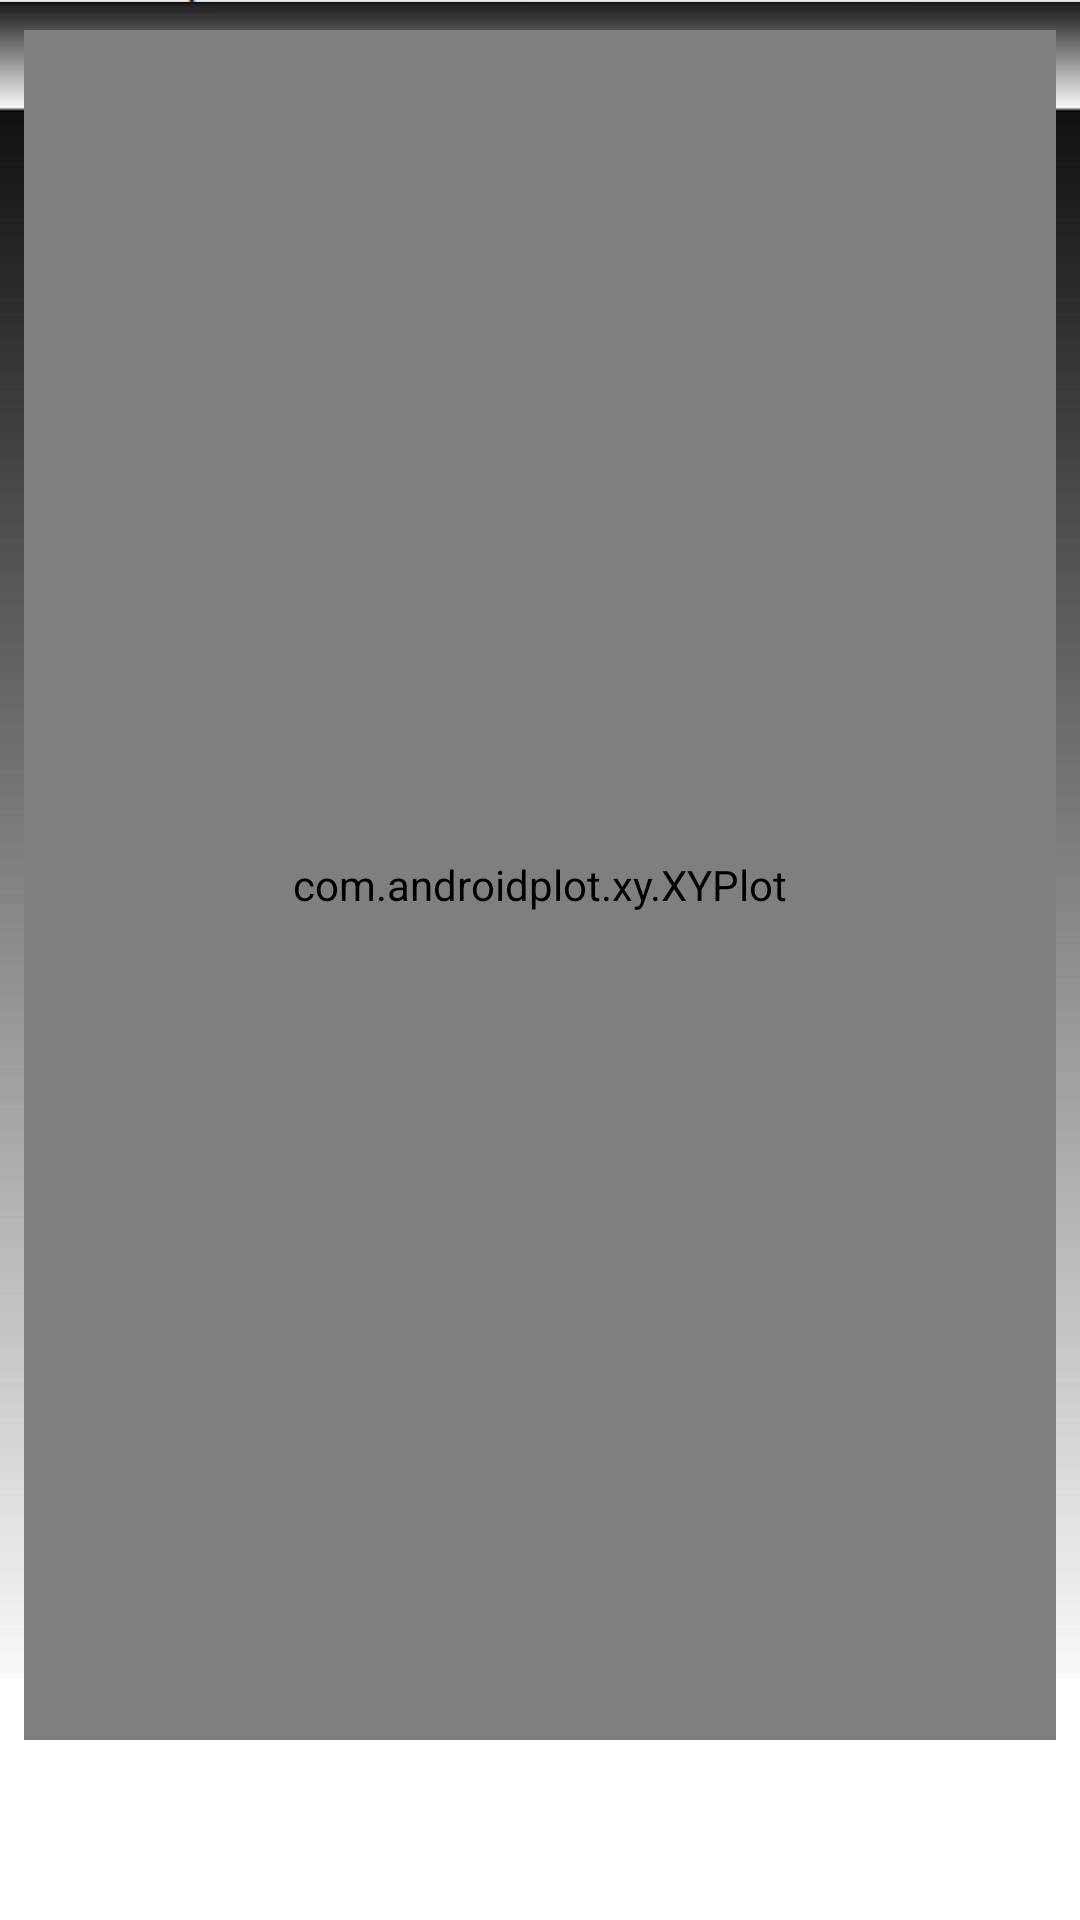

Produce the Android XML layout that renders to this screen, including the resource entries it uses.
<!-- AndroidManifest.xml: application theme Theme.SupervisorioAndroid -->
<!-- res/layout/fragment_grafico.xml -->
<?xml version="1.0" encoding="utf-8"?>
<androidx.constraintlayout.widget.ConstraintLayout xmlns:android="http://schemas.android.com/apk/res/android"
    xmlns:app="http://schemas.android.com/apk/res-auto"
    xmlns:tools="http://schemas.android.com/tools"
    android:layout_width="match_parent"
    android:layout_height="match_parent"
    android:orientation="horizontal"
    app:guidelineUseRtl="false"
    tools:context=".ui.grafico.GraficoFragment">

    <ImageView
        android:id="@+id/fullscreen_slm"
        android:layout_width="0dp"
        android:layout_height="match_parent"
        android:contentDescription="@string/todo"
        android:scaleType="fitXY"
        android:scaleX="1.13"
        app:layout_constraintEnd_toEndOf="parent"
        app:layout_constraintStart_toStartOf="parent"
        app:layout_constraintTop_toTopOf="parent"
        app:srcCompat="@mipmap/img_fundo" />

    <com.androidplot.xy.XYPlot
        android:id="@+id/plot"
        style="@style/APDefacto.Dark"
        android:layout_width="0dp"
        android:layout_height="0dp"
        android:layout_marginStart="8dp"
        android:layout_marginTop="10dp"
        android:layout_marginEnd="8dp"
        android:layout_marginBottom="60dp"
        app:layout_constraintBottom_toBottomOf="parent"
        app:layout_constraintEnd_toEndOf="parent"
        app:layout_constraintHorizontal_bias="0.0"
        app:layout_constraintStart_toStartOf="parent"
        app:layout_constraintTop_toTopOf="parent"
        app:layout_constraintVertical_bias="1.0"
        app:title="Pressão Coroa e Vazão" />

</androidx.constraintlayout.widget.ConstraintLayout>
<!-- resources referenced by this layout -->
<resources>
  <!-- mipmap img_fundo: png bitmap (mipmap-xxhdpi, 21196 bytes) -->
  <string name="todo">TODO</string>
  <style name="Theme.SupervisorioAndroid" parent="Theme.MaterialComponents.DayNight.DarkActionBar">
          
          <item name="colorPrimary">@color/black</item>
          <item name="colorPrimaryVariant">@color/black</item>
          
          
          <item name="colorOnPrimary">@color/white</item>
          
          <item name="colorSecondary">@color/teal_200</item>
          <item name="colorSecondaryVariant">@color/teal_700</item>
          <item name="colorOnSecondary">@color/black</item>
          
          <item name="android:statusBarColor" tools:targetApi="l">?attr/colorPrimaryVariant</item>
          
      </style>
  <!-- not gathered from this repository: default colours our renderer supplied (Android Studio template values) -->
  <color name="teal_200">#FF03DAC5</color>
  <color name="teal_700">#FF018786</color>
  <color name="black">#FF000000</color>
  <color name="white">#FFFFFFFF</color>
</resources>
